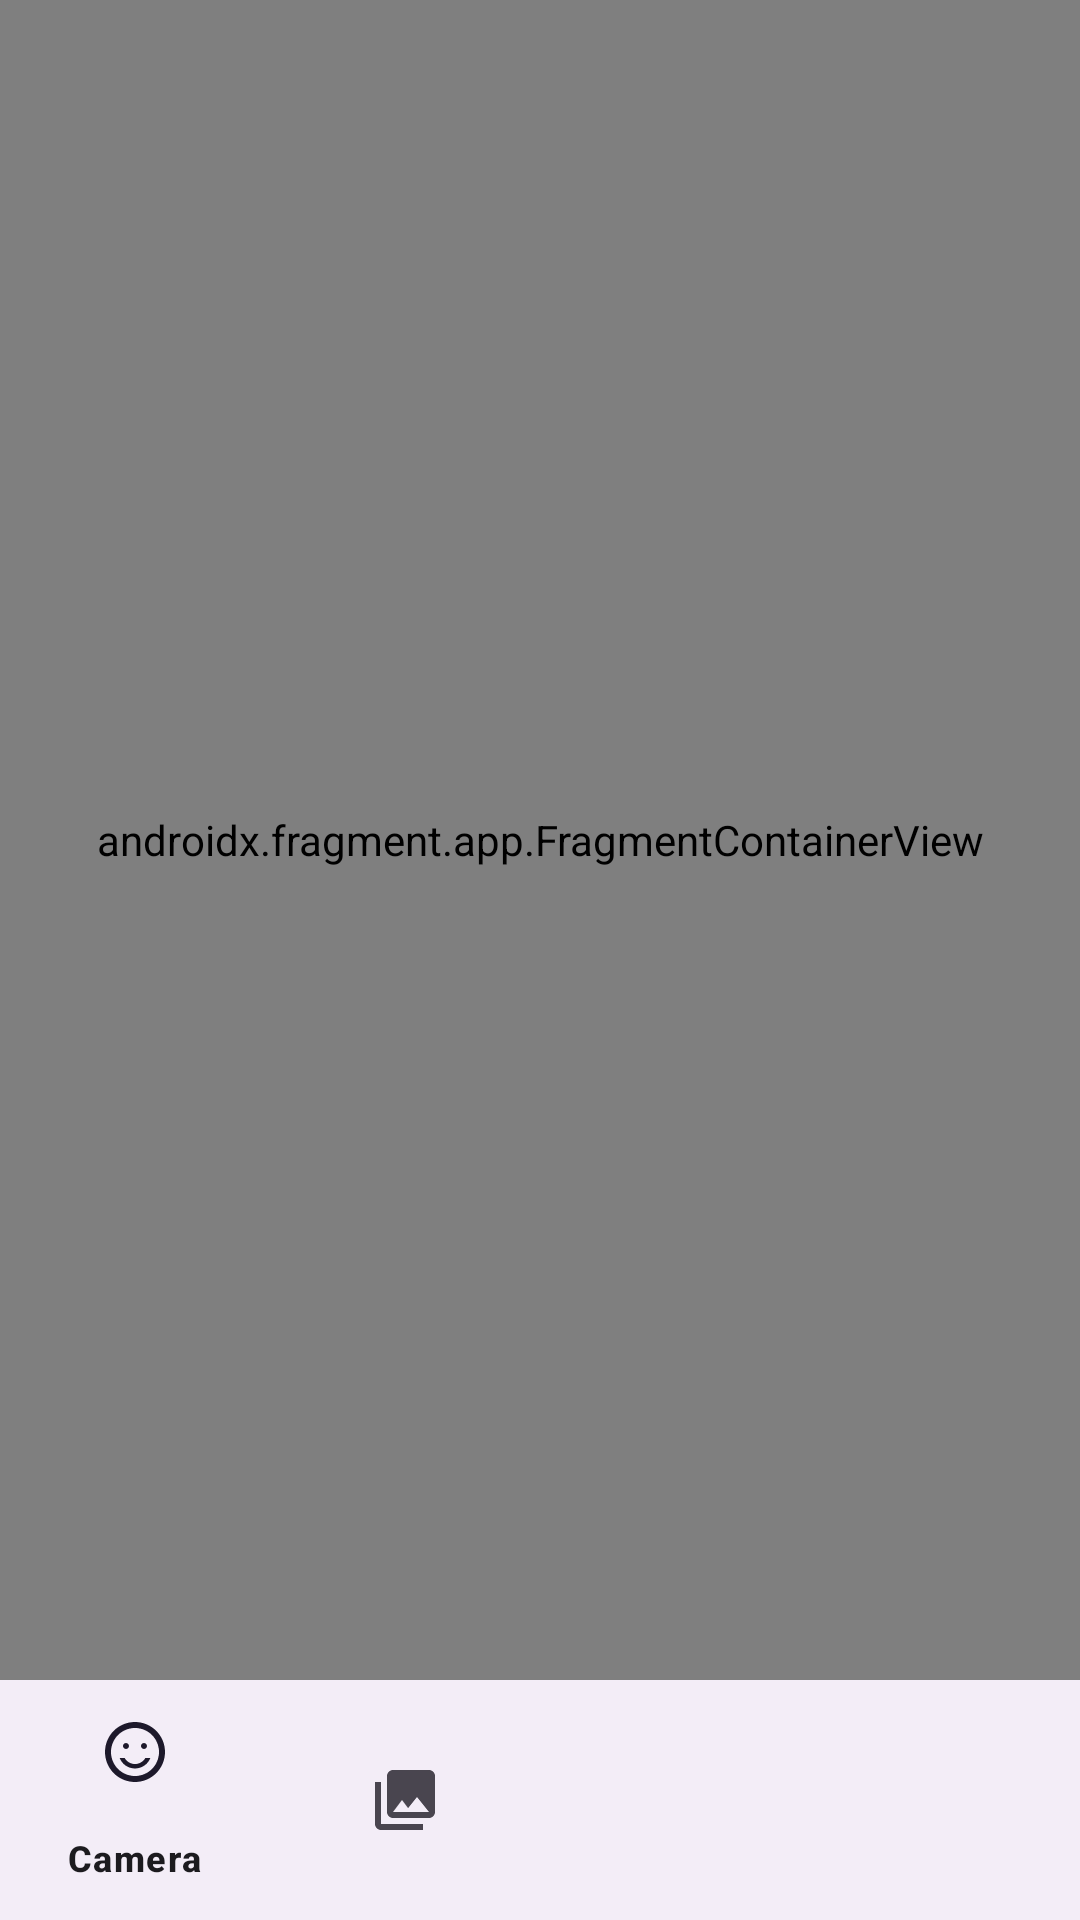

This screen was rendered from an Android layout file. Write that file and the resources it references.
<!-- AndroidManifest.xml: application theme Theme.PhotoTransfer -->
<!-- res/layout/activity_main.xml -->
<?xml version="1.0" encoding="utf-8"?>
<androidx.constraintlayout.widget.ConstraintLayout xmlns:android="http://schemas.android.com/apk/res/android"
    xmlns:app="http://schemas.android.com/apk/res-auto"
    android:layout_width="match_parent"
    android:layout_height="match_parent">

    <com.google.android.material.bottomnavigation.BottomNavigationView
        android:id="@+id/bottomNav"
        android:layout_width="match_parent"
        android:layout_height="wrap_content"
        app:layout_constraintBottom_toBottomOf="parent"
        app:menu="@menu/bottom_nav_menu" />

    <androidx.fragment.app.FragmentContainerView
        android:id="@+id/navHostFragment"
        android:name="androidx.navigation.fragment.NavHostFragment"
        android:layout_width="match_parent"
        android:layout_height="0dp"
        app:defaultNavHost="true"
        app:layout_constraintBottom_toTopOf="@id/bottomNav"
        app:layout_constraintTop_toTopOf="parent"
        app:navGraph="@navigation/nav_graph" />

</androidx.constraintlayout.widget.ConstraintLayout>
<!-- resources referenced by this layout -->
<resources>
  <style name="Theme.PhotoTransfer" parent="Base.Theme.PhotoTransfer" />
  <style name="Base.Theme.PhotoTransfer" parent="Theme.Material3.DayNight.NoActionBar">
          <item name="colorPrimary">@color/md_theme_primary</item>
          <item name="colorOnPrimary">@color/md_theme_onPrimary</item>
          <item name="colorPrimaryContainer">@color/md_theme_primaryContainer</item>
          <item name="colorOnPrimaryContainer">@color/md_theme_onPrimaryContainer</item>
          <item name="colorSecondary">@color/md_theme_secondary</item>
          <item name="colorOnSecondary">@color/md_theme_onSecondary</item>
          <item name="colorSecondaryContainer">@color/md_theme_secondaryContainer</item>
          <item name="colorOnSecondaryContainer">@color/md_theme_onSecondaryContainer</item>
          <item name="colorTertiary">@color/md_theme_tertiary</item>
          <item name="colorOnTertiary">@color/md_theme_onTertiary</item>
          <item name="colorTertiaryContainer">@color/md_theme_tertiaryContainer</item>
          <item name="colorOnTertiaryContainer">@color/md_theme_onTertiaryContainer</item>
          <item name="colorError">@color/md_theme_error</item>
          <item name="colorOnError">@color/md_theme_onError</item>
          <item name="colorErrorContainer">@color/md_theme_errorContainer</item>
          <item name="colorOnErrorContainer">@color/md_theme_onErrorContainer</item>
          <item name="android:colorBackground">@color/md_theme_background</item>
          <item name="colorOnBackground">@color/md_theme_onBackground</item>
          <item name="colorSurface">@color/md_theme_surface</item>
          <item name="colorOnSurface">@color/md_theme_onSurface</item>
      </style>
  <color name="md_theme_primary">#6750A4</color>
  <color name="md_theme_onPrimary">#FFFFFF</color>
  <color name="md_theme_primaryContainer">#EADDFF</color>
  <color name="md_theme_onPrimaryContainer">#21005D</color>
  <color name="md_theme_secondary">#625B71</color>
  <color name="md_theme_onSecondary">#FFFFFF</color>
  <color name="md_theme_secondaryContainer">#E8DEF8</color>
  <color name="md_theme_onSecondaryContainer">#1D192B</color>
  <color name="md_theme_tertiary">#7D5260</color>
  <color name="md_theme_onTertiary">#FFFFFF</color>
  <color name="md_theme_tertiaryContainer">#FFD8E4</color>
  <color name="md_theme_onTertiaryContainer">#31111D</color>
  <color name="md_theme_error">#B3261E</color>
  <color name="md_theme_onError">#FFFFFF</color>
  <color name="md_theme_errorContainer">#F9DEDC</color>
  <color name="md_theme_onErrorContainer">#410E0B</color>
  <color name="md_theme_background">#FFFBFE</color>
  <color name="md_theme_onBackground">#1C1B1F</color>
  <color name="md_theme_surface">#FFFBFE</color>
  <color name="md_theme_onSurface">#1C1B1F</color>
</resources>
